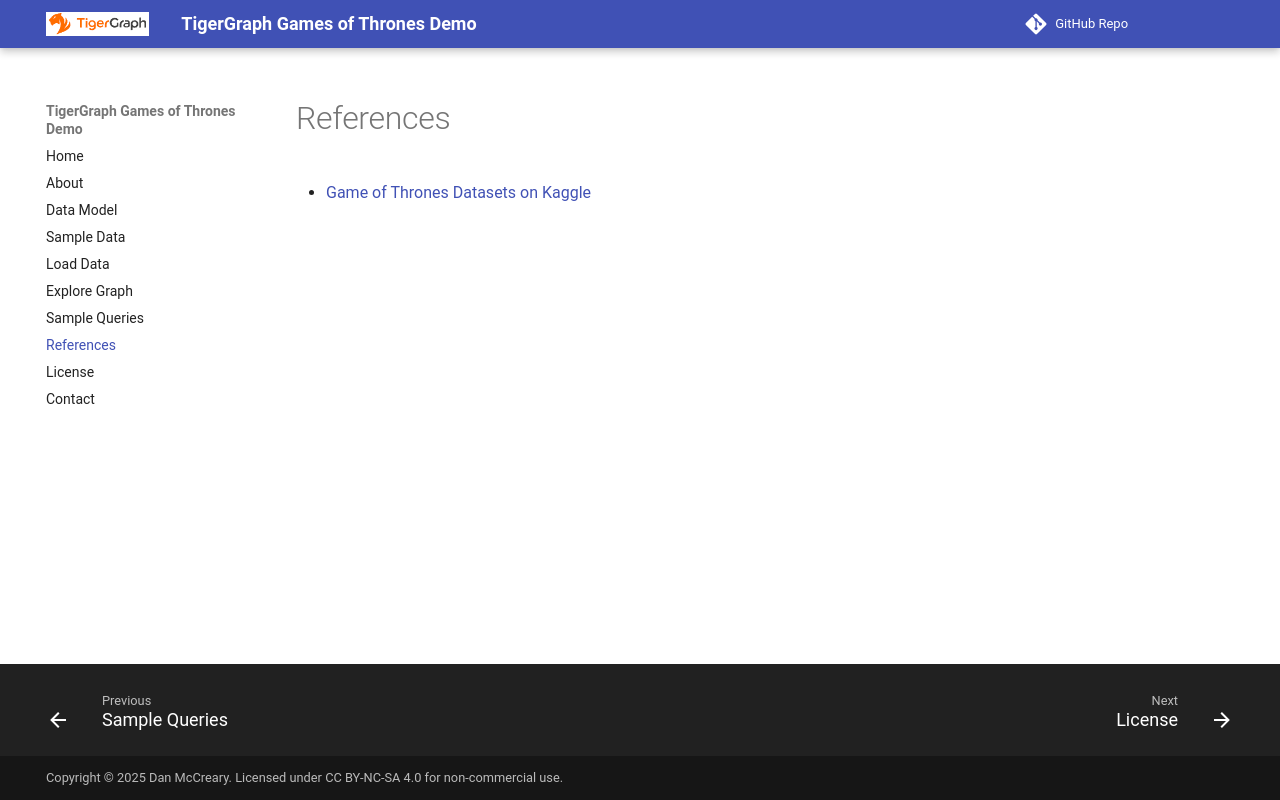

repository: dmccreary/game-of-thrones-tg · page: references/index.html · generator: mkdocs

# References

* [Game of Thrones Datasets on Kaggle](https://www.kaggle.com/datasets/mmmarchetti/game-of-thrones-dataset)
